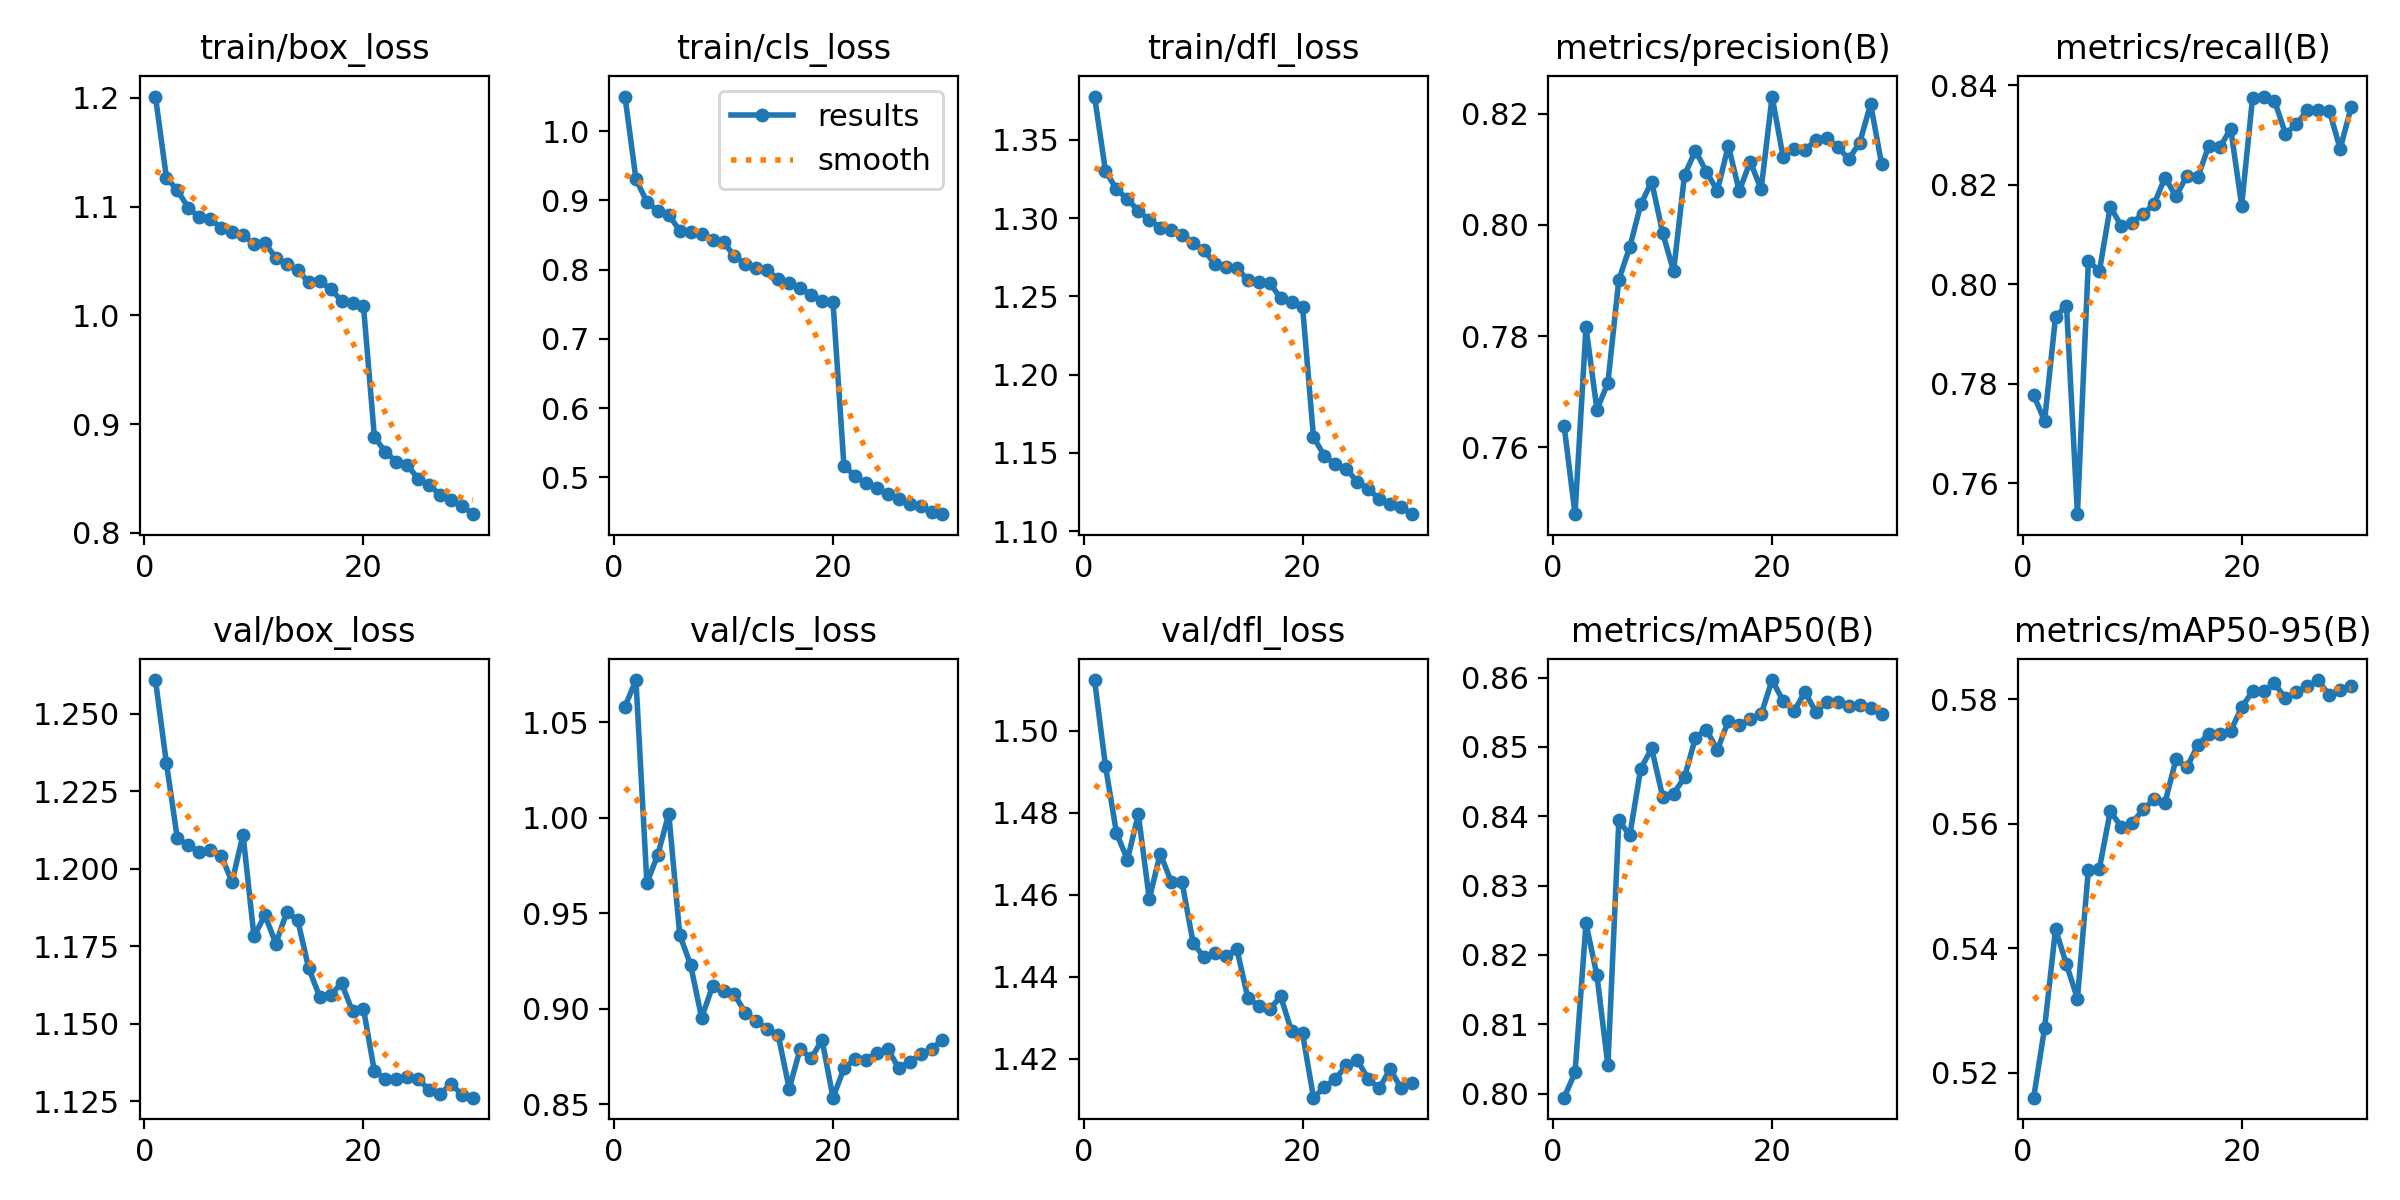

Data behind this chart, as committed beside it:
epoch, time, train/box_loss, train/cls_loss, train/dfl_loss, metrics/precision(B), metrics/recall(B), metrics/mAP50(B), metrics/mAP50-95(B), val/box_loss, val/cls_loss, val/dfl_loss, lr/pg0, lr/pg1, lr/pg2
1, 552.3, 1.201, 1.05, 1.378, 0.7639, 0.7777, 0.7994, 0.516, 1.261, 1.058, 1.512, 0.0001666, 0.0001666, 0.06686
2, 1116, 1.127, 0.9307, 1.33, 0.748, 0.7725, 0.8031, 0.5272, 1.234, 1.072, 1.491, 0.0003222, 0.0003222, 0.03368
3, 1678, 1.115, 0.8978, 1.319, 0.7816, 0.7934, 0.8246, 0.5431, 1.21, 0.9659, 1.475, 0.0004669, 0.0004669, 0.0004889
4, 2240, 1.099, 0.8847, 1.312, 0.7668, 0.7957, 0.8171, 0.5374, 1.208, 0.9807, 1.469, 0.0004505, 0.0004505, 0.0004505
5, 2802, 1.09, 0.8788, 1.305, 0.7716, 0.7538, 0.8041, 0.5319, 1.206, 1.002, 1.48, 0.000434, 0.000434, 0.000434
6, 3363, 1.089, 0.8564, 1.299, 0.7902, 0.8047, 0.8394, 0.5526, 1.206, 0.9388, 1.459, 0.0004175, 0.0004175, 0.0004175
7, 3924, 1.08, 0.8541, 1.294, 0.796, 0.8025, 0.8373, 0.5527, 1.204, 0.9227, 1.47, 0.000401, 0.000401, 0.000401
8, 4486, 1.077, 0.8519, 1.292, 0.8037, 0.8156, 0.8469, 0.562, 1.196, 0.8952, 1.463, 0.0003845, 0.0003845, 0.0003845
9, 5048, 1.074, 0.8426, 1.29, 0.8078, 0.8117, 0.8498, 0.5595, 1.211, 0.9119, 1.463, 0.000368, 0.000368, 0.000368
10, 5610, 1.065, 0.8392, 1.284, 0.7986, 0.8124, 0.8428, 0.5602, 1.178, 0.9091, 1.448, 0.0003515, 0.0003515, 0.0003515
11, 6172, 1.066, 0.8198, 1.28, 0.7916, 0.8141, 0.8433, 0.5623, 1.185, 0.9075, 1.445, 0.000335, 0.000335, 0.000335
12, 6733, 1.053, 0.808, 1.271, 0.809, 0.8161, 0.8456, 0.5639, 1.176, 0.8978, 1.446, 0.0003185, 0.0003185, 0.0003185
13, 7295, 1.047, 0.8024, 1.269, 0.8133, 0.8214, 0.8514, 0.5634, 1.186, 0.8937, 1.445, 0.000302, 0.000302, 0.000302
14, 7856, 1.042, 0.7991, 1.268, 0.8095, 0.8176, 0.8525, 0.5704, 1.183, 0.8894, 1.447, 0.0002855, 0.0002855, 0.0002855
15, 8417, 1.03, 0.7862, 1.26, 0.8061, 0.8218, 0.8496, 0.5691, 1.168, 0.8861, 1.435, 0.000269, 0.000269, 0.000269
16, 8980, 1.032, 0.7804, 1.259, 0.8142, 0.8215, 0.8537, 0.5727, 1.159, 0.858, 1.433, 0.0002525, 0.0002525, 0.0002525
17, 9540, 1.024, 0.7735, 1.259, 0.8061, 0.8278, 0.8532, 0.5745, 1.159, 0.879, 1.432, 0.000236, 0.000236, 0.000236
18, 10100, 1.013, 0.7628, 1.249, 0.8114, 0.8275, 0.854, 0.5744, 1.163, 0.8739, 1.435, 0.0002195, 0.0002195, 0.0002195
19, 10661, 1.011, 0.755, 1.247, 0.8064, 0.8312, 0.8547, 0.5749, 1.154, 0.8837, 1.427, 0.000203, 0.000203, 0.000203
20, 11223, 1.009, 0.7531, 1.243, 0.8231, 0.8158, 0.8596, 0.5787, 1.155, 0.8534, 1.426, 0.0001865, 0.0001865, 0.0001865
21, 11780, 0.8881, 0.5165, 1.16, 0.8122, 0.8375, 0.8567, 0.5813, 1.135, 0.8687, 1.41, 0.00017, 0.00017, 0.00017
22, 12336, 0.8743, 0.5025, 1.148, 0.8137, 0.8377, 0.8551, 0.5813, 1.132, 0.8735, 1.413, 0.0001535, 0.0001535, 0.0001535
23, 12891, 0.8655, 0.4916, 1.143, 0.8135, 0.8369, 0.8579, 0.5826, 1.132, 0.8732, 1.415, 0.000137, 0.000137, 0.000137
24, 13447, 0.8621, 0.4852, 1.14, 0.8152, 0.8302, 0.855, 0.5802, 1.133, 0.8769, 1.418, 0.0001205, 0.0001205, 0.0001205
25, 14002, 0.8497, 0.4754, 1.132, 0.8157, 0.8321, 0.8565, 0.5811, 1.132, 0.8789, 1.42, 0.000104, 0.000104, 0.000104
26, 14557, 0.8439, 0.4694, 1.127, 0.814, 0.8349, 0.8564, 0.5821, 1.129, 0.8689, 1.415, 8.75e-05, 8.75e-05, 8.75e-05
27, 15113, 0.835, 0.4615, 1.121, 0.8118, 0.835, 0.8559, 0.5831, 1.127, 0.8722, 1.413, 7.1e-05, 7.1e-05, 7.1e-05
28, 15668, 0.8299, 0.458, 1.118, 0.8148, 0.8349, 0.8561, 0.5806, 1.131, 0.8761, 1.417, 5.45e-05, 5.45e-05, 5.45e-05
29, 16224, 0.825, 0.4498, 1.115, 0.8217, 0.8272, 0.8556, 0.5815, 1.127, 0.8788, 1.413, 3.8e-05, 3.8e-05, 3.8e-05
30, 16780, 0.8171, 0.4468, 1.111, 0.811, 0.8356, 0.8548, 0.5822, 1.126, 0.8837, 1.414, 2.15e-05, 2.15e-05, 2.15e-05
